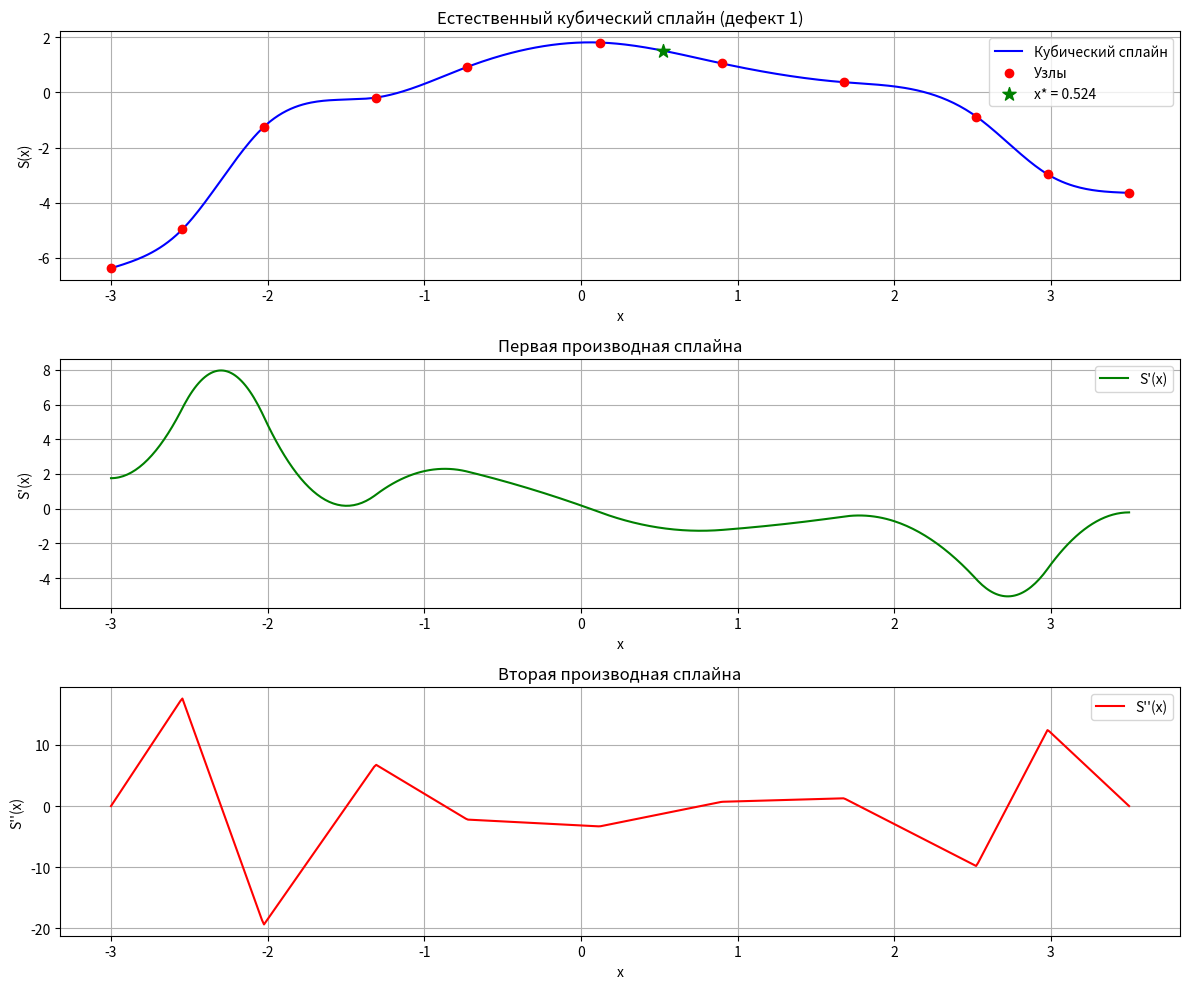
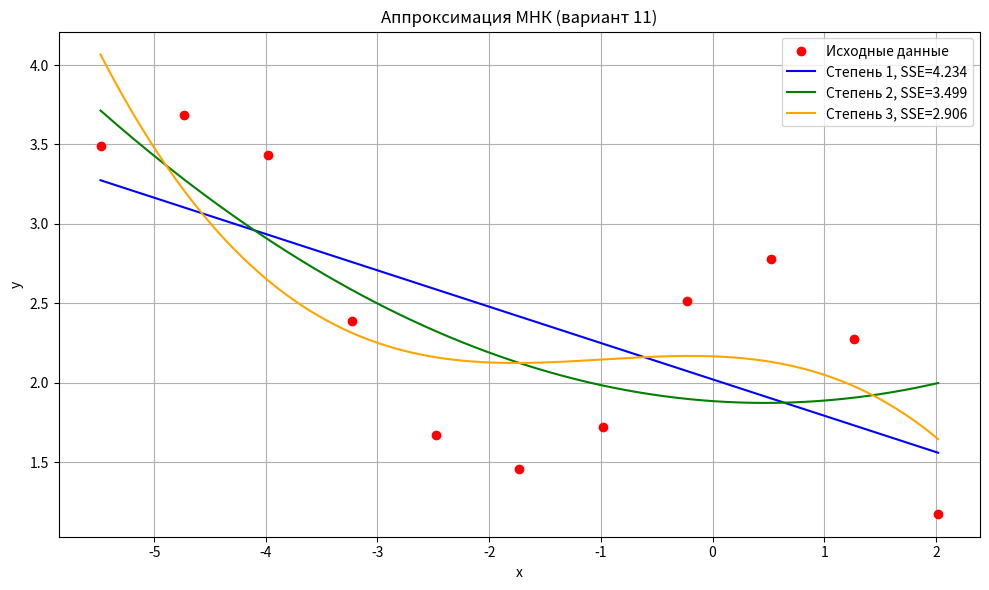

These charts were generated, in order, by the following Python code:
import numpy as np
import matplotlib.pyplot as plt
from scipy.interpolate import CubicSpline

# ============================================================
# ЗАДАНИЕ 1: Интерполяция полиномами Лагранжа и Ньютона
# ============================================================

# Исходные данные таблицы 1, вариант 11
x1 = np.array([0.21, 0.42, 0.63, 0.84, 1.05, 1.26, 1.47, 1.68, 1.89])
y1 = np.array([6.5964, 6.3731, 4.7526, 1.2715, 0.7438, 2.5864, 3.6853, 4.8782, 4.6284])
x_star = 1.383

print("="*70)
print("ЗАДАНИЕ 1: Интерполяция")
print("\nИсходные данные (таблица 1):")
print(" i |    x_i    |    y_i")
for i in range(len(x1)):
    print(f"{i:2d} | {x1[i]:8.4f} | {y1[i]:8.4f}")
print(f"\nТочка интерполяции x* = {x_star}")

# Выбор узлов для полиномов 2-й и 3-й степени (ближайшие к x*)
# 2-я степень: узлы 5,6,7 (1.26, 1.47, 1.68)
x2 = x1[[5,6,7]]
y2 = y1[[5,6,7]]
# 3-я степень: узлы 4,5,6,7 (1.05, 1.26, 1.47, 1.68)
x3 = x1[[4,5,6,7]]
y3 = y1[[4,5,6,7]]

# Функция Лагранжа
def lagrange(x, xi, yi):
    n = len(xi)
    res = 0.0
    for i in range(n):
        term = yi[i]
        for j in range(n):
            if j != i:
                term *= (x - xi[j]) / (xi[i] - xi[j])
        res += term
    return res

# Функция Ньютона (разделённые разности)
def newton(x, xi, yi):
    n = len(xi)
    F = np.zeros((n, n))
    F[:,0] = yi
    for j in range(1, n):
        for i in range(n - j):
            F[i,j] = (F[i+1,j-1] - F[i,j-1]) / (xi[i+j] - xi[i])
    res = F[0,0]
    prod = 1.0
    for k in range(1, n):
        prod *= (x - xi[k-1])
        res += F[0,k] * prod
    return res

L2 = lagrange(x_star, x2, y2)
L3 = lagrange(x_star, x3, y3)
N2 = newton(x_star, x2, y2)
N3 = newton(x_star, x3, y3)

# Оценка погрешности
# 2-я степень: разделённая разность 3-го порядка на 4 точках (x3)
F3 = np.zeros((4,4))
F3[:,0] = y3
for j in range(1,4):
    for i in range(4-j):
        F3[i,j] = (F3[i+1,j-1] - F3[i,j-1]) / (x3[i+j] - x3[i])
omega2 = (x_star - x3[0]) * (x_star - x3[1]) * (x_star - x3[2])
err2 = abs(F3[0,3] * omega2)

# 3-я степень: разделённая разность 4-го порядка на 5 точках (добавляем узел 3: x=0.84)
x4 = x1[[3,4,5,6,7]]   # 0.84,1.05,1.26,1.47,1.68
y4 = y1[[3,4,5,6,7]]
F4 = np.zeros((5,5))
F4[:,0] = y4
for j in range(1,5):
    for i in range(5-j):
        F4[i,j] = (F4[i+1,j-1] - F4[i,j-1]) / (x4[i+j] - x4[i])
omega3 = (x_star - x4[0]) * (x_star - x4[1]) * (x_star - x4[2]) * (x_star - x4[3])
err3 = abs(F4[0,4] * omega3)

print("\nРезультаты интерполяции:")
print(f"Лагранж 2-й степени: L2({x_star}) = {L2:.6f}")
print(f"Лагранж 3-й степени: L3({x_star}) = {L3:.6f}")
print(f"Ньютон 2-й степени:  N2({x_star}) = {N2:.6f}")
print(f"Ньютон 3-й степени:  N3({x_star}) = {N3:.6f}")
print(f"Оценка погрешности 2-й степени: ~ {err2:.6f}")
print(f"Оценка погрешности 3-й степени: ~ {err3:.6f}")

# ============================================================
# ЗАДАНИЕ 2: Естественный кубический сплайн
# ============================================================

x_spl = np.array([-3.00, -2.545, -2.025, -1.31, -0.725, 0.12, 0.90, 1.68, 2.525, 2.98, 3.50])
y_spl = np.array([-6.382, -4.973, -1.254, -0.187, 0.928, 1.813, 1.054, 0.372, -0.876, -2.972, -3.645])
x_star2 = 0.524

print("\n" + "="*70)
print("ЗАДАНИЕ 2: Естественный кубический сплайн")
print("\nИсходные данные (таблица 2):")
print(" i |    x_i    |    y_i")
for i in range(len(x_spl)):
    print(f"{i:2d} | {x_spl[i]:8.4f} | {y_spl[i]:8.4f}")
print(f"\nТочка x* = {x_star2}")

# Создаём сплайн с естественными граничными условиями
cs = CubicSpline(x_spl, y_spl, bc_type='natural')
y_spl_star = cs(x_star2)

# Коэффициенты сплайна
coeffs = cs.c   # shape (4, n-1): [a, b, c, d] на каждом отрезке (в степенях (x-x_i))
print(f"\nS({x_star2}) = {y_spl_star:.6f}")
print("\nКоэффициенты сплайна S_i(x) = a_i + b_i*(x-x_i) + c_i*(x-x_i)^2 + d_i*(x-x_i)^3:")
print("  i |    x_i    |      a_i      |      b_i      |      c_i      |      d_i")
for i in range(len(x_spl)-1):
    print(f"{i:3d} | {x_spl[i]:8.4f} | {coeffs[0,i]:12.6f} | {coeffs[1,i]:12.6f} | {coeffs[2,i]:12.6f} | {coeffs[3,i]:12.6f}")

# Построение графиков сплайна и его производных
x_plot_spl = np.linspace(x_spl[0], x_spl[-1], 500)
y_plot_spl = cs(x_plot_spl)
y_plot_spl_der1 = cs.derivative()(x_plot_spl)
y_plot_spl_der2 = cs.derivative(2)(x_plot_spl)

plt.figure(figsize=(12, 10))

# График сплайна
plt.subplot(3,1,1)
plt.plot(x_plot_spl, y_plot_spl, 'b-', label='Кубический сплайн')
plt.scatter(x_spl, y_spl, color='red', zorder=5, label='Узлы')
plt.scatter(x_star2, y_spl_star, color='green', s=100, zorder=5, marker='*', label=f'x* = {x_star2}')
plt.xlabel('x')
plt.ylabel('S(x)')
plt.title('Естественный кубический сплайн (дефект 1)')
plt.legend()
plt.grid(True)

# График первой производной
plt.subplot(3,1,2)
plt.plot(x_plot_spl, y_plot_spl_der1, 'g-', label='S\'(x)')
plt.xlabel('x')
plt.ylabel('S\'(x)')
plt.title('Первая производная сплайна')
plt.legend()
plt.grid(True)

# График второй производной
plt.subplot(3,1,3)
plt.plot(x_plot_spl, y_plot_spl_der2, 'r-', label='S\'\'(x)')
plt.xlabel('x')
plt.ylabel('S\'\'(x)')
plt.title('Вторая производная сплайна')
plt.legend()
plt.grid(True)

plt.tight_layout()

# ============================================================
# ЗАДАНИЕ 3: Аппроксимация МНК
# ============================================================

x_lsq = np.array([-5.48, -4.73, -3.98, -3.23, -2.48, -1.73, -0.98, -0.23, 0.52, 1.27, 2.02])
y_lsq = np.array([3.4931, 3.6844, 3.4329, 2.3856, 1.6693, 1.4538, 1.7219, 2.5137, 2.7812, 2.2754, 1.1749])
x_star3 = 0.024

print("\n" + "="*70)
print("ЗАДАНИЕ 3: Аппроксимация методом наименьших квадратов")
print("\nИсходные данные (таблица 3):")
print(" i |    x_i    |    y_i")
for i in range(len(x_lsq)):
    print(f"{i:2d} | {x_lsq[i]:8.4f} | {y_lsq[i]:8.4f}")
print(f"\nТочка x* = {x_star3}")

degrees = [1, 2, 3]
polys = []
sse_list = []
values = []

for deg in degrees:
    coef = np.polyfit(x_lsq, y_lsq, deg)
    p = np.poly1d(coef)
    polys.append(p)
    val = p(x_star3)
    values.append(val)
    y_pred = p(x_lsq)
    sse = np.sum((y_lsq - y_pred)**2)
    sse_list.append(sse)
    print(f"\nМногочлен степени {deg}:")
    print(f"  Коэффициенты: {coef}")
    print(f"  P({x_star3}) = {val:.6f}")
    print(f"  Сумма квадратов ошибок SSE = {sse:.6f}")

# График аппроксимации
plt.figure(figsize=(10,6))
plt.scatter(x_lsq, y_lsq, color='red', label='Исходные данные', zorder=5)
x_plot = np.linspace(min(x_lsq), max(x_lsq), 200)
colors = ['blue', 'green', 'orange']
for i, deg in enumerate(degrees):
    plt.plot(x_plot, polys[i](x_plot), color=colors[i], label=f'Степень {deg}, SSE={sse_list[i]:.3f}')
plt.xlabel('x')
plt.ylabel('y')
plt.title('Аппроксимация МНК (вариант 11)')
plt.legend()
plt.grid(True)

# Отображение всех графиков
plt.tight_layout()
plt.show()
